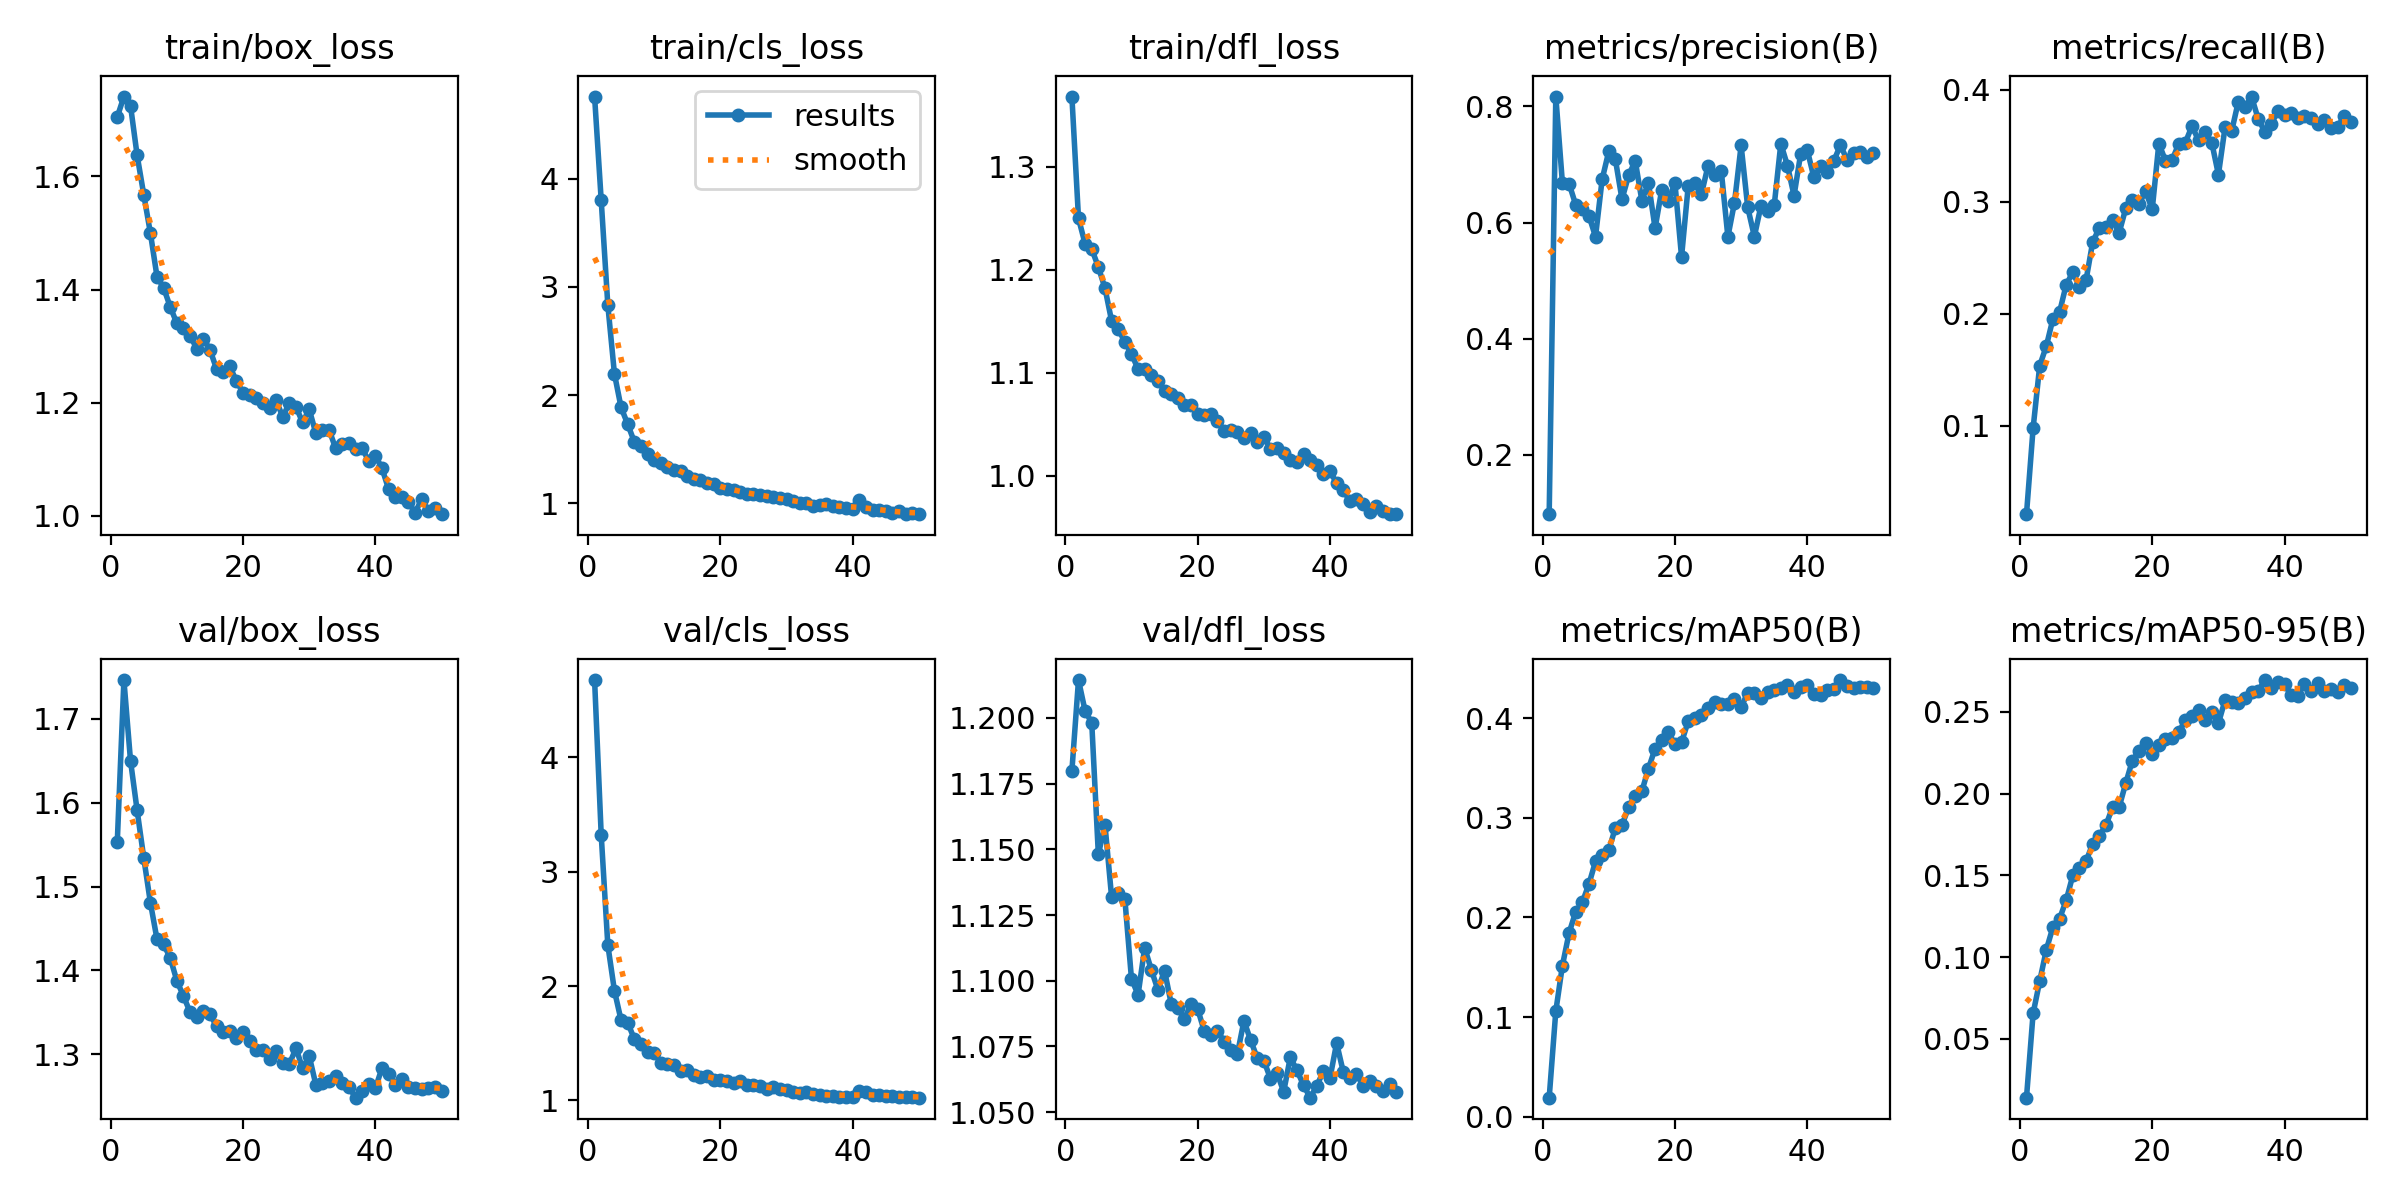

The table this chart was drawn from, first rows:
epoch, time, train/box_loss, train/cls_loss, train/dfl_loss, metrics/precision(B), metrics/recall(B), metrics/mAP50(B), metrics/mAP50-95(B), val/box_loss, val/cls_loss, val/dfl_loss, lr/pg0, lr/pg1, lr/pg2
1, 35.3, 1.705, 4.759, 1.368, 0.09786, 0.02109, 0.01914, 0.01411, 1.553, 4.676, 1.18, 9.63667e-05, 9.63667e-05, 9.63667e-05
2, 50.61, 1.741, 3.801, 1.25, 0.8171, 0.09777, 0.1059, 0.06559, 1.746, 3.322, 1.214, 0.0001905, 0.0001905, 0.0001905
3, 66.98, 1.725, 2.834, 1.225, 0.668, 0.1537, 0.1518, 0.08538, 1.65, 2.358, 1.203, 0.0002808, 0.0002808, 0.0002808
4, 81.58, 1.637, 2.197, 1.22, 0.6673, 0.1712, 0.1843, 0.1046, 1.591, 1.959, 1.198, 0.0002765, 0.0002765, 0.0002765
5, 96.58, 1.568, 1.888, 1.203, 0.6309, 0.1956, 0.2056, 0.1184, 1.534, 1.701, 1.148, 0.0002707, 0.0002707, 0.0002707
6, 113.5, 1.5, 1.733, 1.182, 0.6226, 0.2015, 0.215, 0.1235, 1.481, 1.679, 1.159, 0.0002649, 0.0002649, 0.0002649
7, 131, 1.423, 1.57, 1.15, 0.612, 0.2259, 0.2334, 0.1348, 1.437, 1.537, 1.132, 0.0002591, 0.0002591, 0.0002591
8, 150.8, 1.403, 1.527, 1.142, 0.5758, 0.2371, 0.2562, 0.15, 1.431, 1.49, 1.133, 0.0002533, 0.0002533, 0.0002533
9, 169.4, 1.37, 1.462, 1.13, 0.6744, 0.2241, 0.263, 0.1545, 1.415, 1.419, 1.131, 0.0002474, 0.0002474, 0.0002474
10, 187.6, 1.34, 1.4, 1.118, 0.7226, 0.2301, 0.2675, 0.1587, 1.388, 1.415, 1.101, 0.0002416, 0.0002416, 0.0002416
11, 207.1, 1.331, 1.374, 1.103, 0.7088, 0.2639, 0.2899, 0.1692, 1.37, 1.331, 1.095, 0.0002358, 0.0002358, 0.0002358
12, 223.7, 1.319, 1.341, 1.104, 0.6403, 0.2767, 0.2928, 0.1742, 1.35, 1.318, 1.113, 0.00023, 0.00023, 0.00023
13, 238.9, 1.295, 1.308, 1.098, 0.6812, 0.2772, 0.3104, 0.1806, 1.344, 1.305, 1.104, 0.0002241, 0.0002241, 0.0002241
14, 254.2, 1.313, 1.299, 1.092, 0.7065, 0.2838, 0.3221, 0.1917, 1.351, 1.254, 1.097, 0.0002183, 0.0002183, 0.0002183
15, 268.6, 1.294, 1.251, 1.082, 0.638, 0.2723, 0.3266, 0.1917, 1.348, 1.262, 1.104, 0.0002125, 0.0002125, 0.0002125
16, 282.7, 1.26, 1.229, 1.079, 0.6682, 0.2941, 0.3493, 0.2064, 1.333, 1.225, 1.091, 0.0002067, 0.0002067, 0.0002067
17, 297.5, 1.254, 1.215, 1.075, 0.5904, 0.3016, 0.3695, 0.2202, 1.327, 1.204, 1.09, 0.0002009, 0.0002009, 0.0002009
18, 312.5, 1.264, 1.186, 1.068, 0.6562, 0.2984, 0.3778, 0.226, 1.328, 1.217, 1.085, 0.000195, 0.000195, 0.000195
19, 327.4, 1.238, 1.177, 1.069, 0.637, 0.3092, 0.3858, 0.231, 1.319, 1.175, 1.091, 0.0001892, 0.0001892, 0.0001892
20, 342.2, 1.218, 1.141, 1.06, 0.6683, 0.2933, 0.3738, 0.2243, 1.327, 1.179, 1.089, 0.0001834, 0.0001834, 0.0001834
21, 357.3, 1.214, 1.136, 1.059, 0.541, 0.352, 0.3757, 0.2297, 1.316, 1.171, 1.081, 0.0001776, 0.0001776, 0.0001776
22, 372.4, 1.208, 1.127, 1.06, 0.6623, 0.3367, 0.3968, 0.2334, 1.305, 1.148, 1.079, 0.0001718, 0.0001718, 0.0001718
23, 387.5, 1.2, 1.103, 1.053, 0.6679, 0.3371, 0.4003, 0.234, 1.305, 1.168, 1.081, 0.0001659, 0.0001659, 0.0001659
24, 402.3, 1.19, 1.086, 1.044, 0.6488, 0.3517, 0.4028, 0.2375, 1.294, 1.135, 1.077, 0.0001601, 0.0001601, 0.0001601
25, 417.3, 1.204, 1.084, 1.045, 0.6979, 0.3527, 0.4106, 0.2449, 1.304, 1.135, 1.074, 0.0001543, 0.0001543, 0.0001543
26, 432.5, 1.175, 1.075, 1.042, 0.6818, 0.3674, 0.416, 0.2477, 1.29, 1.128, 1.072, 0.0001485, 0.0001485, 0.0001485
27, 447.3, 1.199, 1.07, 1.036, 0.6892, 0.355, 0.4139, 0.2513, 1.289, 1.102, 1.085, 0.0001426, 0.0001426, 0.0001426
28, 462.2, 1.193, 1.06, 1.042, 0.5756, 0.3623, 0.4147, 0.2449, 1.307, 1.117, 1.077, 0.0001368, 0.0001368, 0.0001368
29, 476.8, 1.165, 1.047, 1.033, 0.6346, 0.3528, 0.4196, 0.2496, 1.283, 1.096, 1.071, 0.000131, 0.000131, 0.000131
30, 491.6, 1.188, 1.042, 1.037, 0.7329, 0.3242, 0.411, 0.243, 1.298, 1.093, 1.07, 0.0001252, 0.0001252, 0.0001252
31, 506.5, 1.146, 1.021, 1.026, 0.6262, 0.3664, 0.4255, 0.2571, 1.264, 1.071, 1.063, 0.0001194, 0.0001194, 0.0001194
32, 521.3, 1.152, 1.009, 1.026, 0.5761, 0.363, 0.425, 0.2562, 1.266, 1.062, 1.065, 0.0001135, 0.0001135, 0.0001135
33, 536.1, 1.152, 1.009, 1.022, 0.629, 0.3892, 0.4198, 0.2552, 1.269, 1.072, 1.058, 0.0001077, 0.0001077, 0.0001077
34, 550.9, 1.119, 0.9787, 1.015, 0.6207, 0.3842, 0.4264, 0.2585, 1.274, 1.059, 1.071, 0.0001019, 0.0001019, 0.0001019
35, 567.1, 1.127, 0.9849, 1.013, 0.6296, 0.3939, 0.428, 0.2623, 1.266, 1.045, 1.066, 9.60792e-05, 9.60792e-05, 9.60792e-05
36, 582.2, 1.129, 0.9953, 1.021, 0.736, 0.3742, 0.43, 0.2626, 1.261, 1.041, 1.06, 9.0258e-05, 9.0258e-05, 9.0258e-05
37, 597.3, 1.118, 0.972, 1.015, 0.6982, 0.3626, 0.433, 0.2694, 1.248, 1.034, 1.056, 8.44368e-05, 8.44368e-05, 8.44368e-05
38, 612.3, 1.12, 0.9655, 1.01, 0.6465, 0.3697, 0.4264, 0.2648, 1.257, 1.03, 1.06, 7.86156e-05, 7.86156e-05, 7.86156e-05
39, 627.4, 1.096, 0.9548, 1.001, 0.7186, 0.3811, 0.4317, 0.268, 1.265, 1.033, 1.066, 7.27944e-05, 7.27944e-05, 7.27944e-05
40, 642.5, 1.106, 0.9516, 1.005, 0.7247, 0.3771, 0.4334, 0.267, 1.26, 1.031, 1.063, 6.69732e-05, 6.69732e-05, 6.69732e-05
41, 681.7, 1.084, 1.031, 0.9924, 0.6777, 0.379, 0.4243, 0.26, 1.284, 1.079, 1.076, 6.1152e-05, 6.1152e-05, 6.1152e-05
42, 696.2, 1.047, 0.9629, 0.9863, 0.6968, 0.3749, 0.4236, 0.2599, 1.276, 1.069, 1.065, 5.53308e-05, 5.53308e-05, 5.53308e-05
43, 710.7, 1.033, 0.943, 0.9749, 0.688, 0.3765, 0.4278, 0.2672, 1.264, 1.048, 1.063, 4.95096e-05, 4.95096e-05, 4.95096e-05
44, 725.3, 1.033, 0.9353, 0.9769, 0.706, 0.3749, 0.4291, 0.2625, 1.271, 1.05, 1.065, 4.36884e-05, 4.36884e-05, 4.36884e-05
45, 739.9, 1.024, 0.9314, 0.9722, 0.7334, 0.3695, 0.4382, 0.2676, 1.262, 1.034, 1.06, 3.78672e-05, 3.78672e-05, 3.78672e-05
46, 754.3, 1.006, 0.9154, 0.9649, 0.7084, 0.3732, 0.4318, 0.2627, 1.261, 1.039, 1.062, 3.2046e-05, 3.2046e-05, 3.2046e-05
47, 768.7, 1.03, 0.9285, 0.9708, 0.7191, 0.3662, 0.4305, 0.2638, 1.259, 1.031, 1.06, 2.62248e-05, 2.62248e-05, 2.62248e-05
48, 783.2, 1.008, 0.9011, 0.9651, 0.7215, 0.3664, 0.4309, 0.2623, 1.26, 1.03, 1.058, 2.04036e-05, 2.04036e-05, 2.04036e-05
49, 797.8, 1.015, 0.912, 0.9625, 0.7127, 0.3769, 0.4314, 0.2664, 1.261, 1.027, 1.061, 1.45824e-05, 1.45824e-05, 1.45824e-05
50, 812.9, 1.003, 0.906, 0.9626, 0.7205, 0.3715, 0.4304, 0.2648, 1.256, 1.023, 1.058, 8.7612e-06, 8.7612e-06, 8.7612e-06
